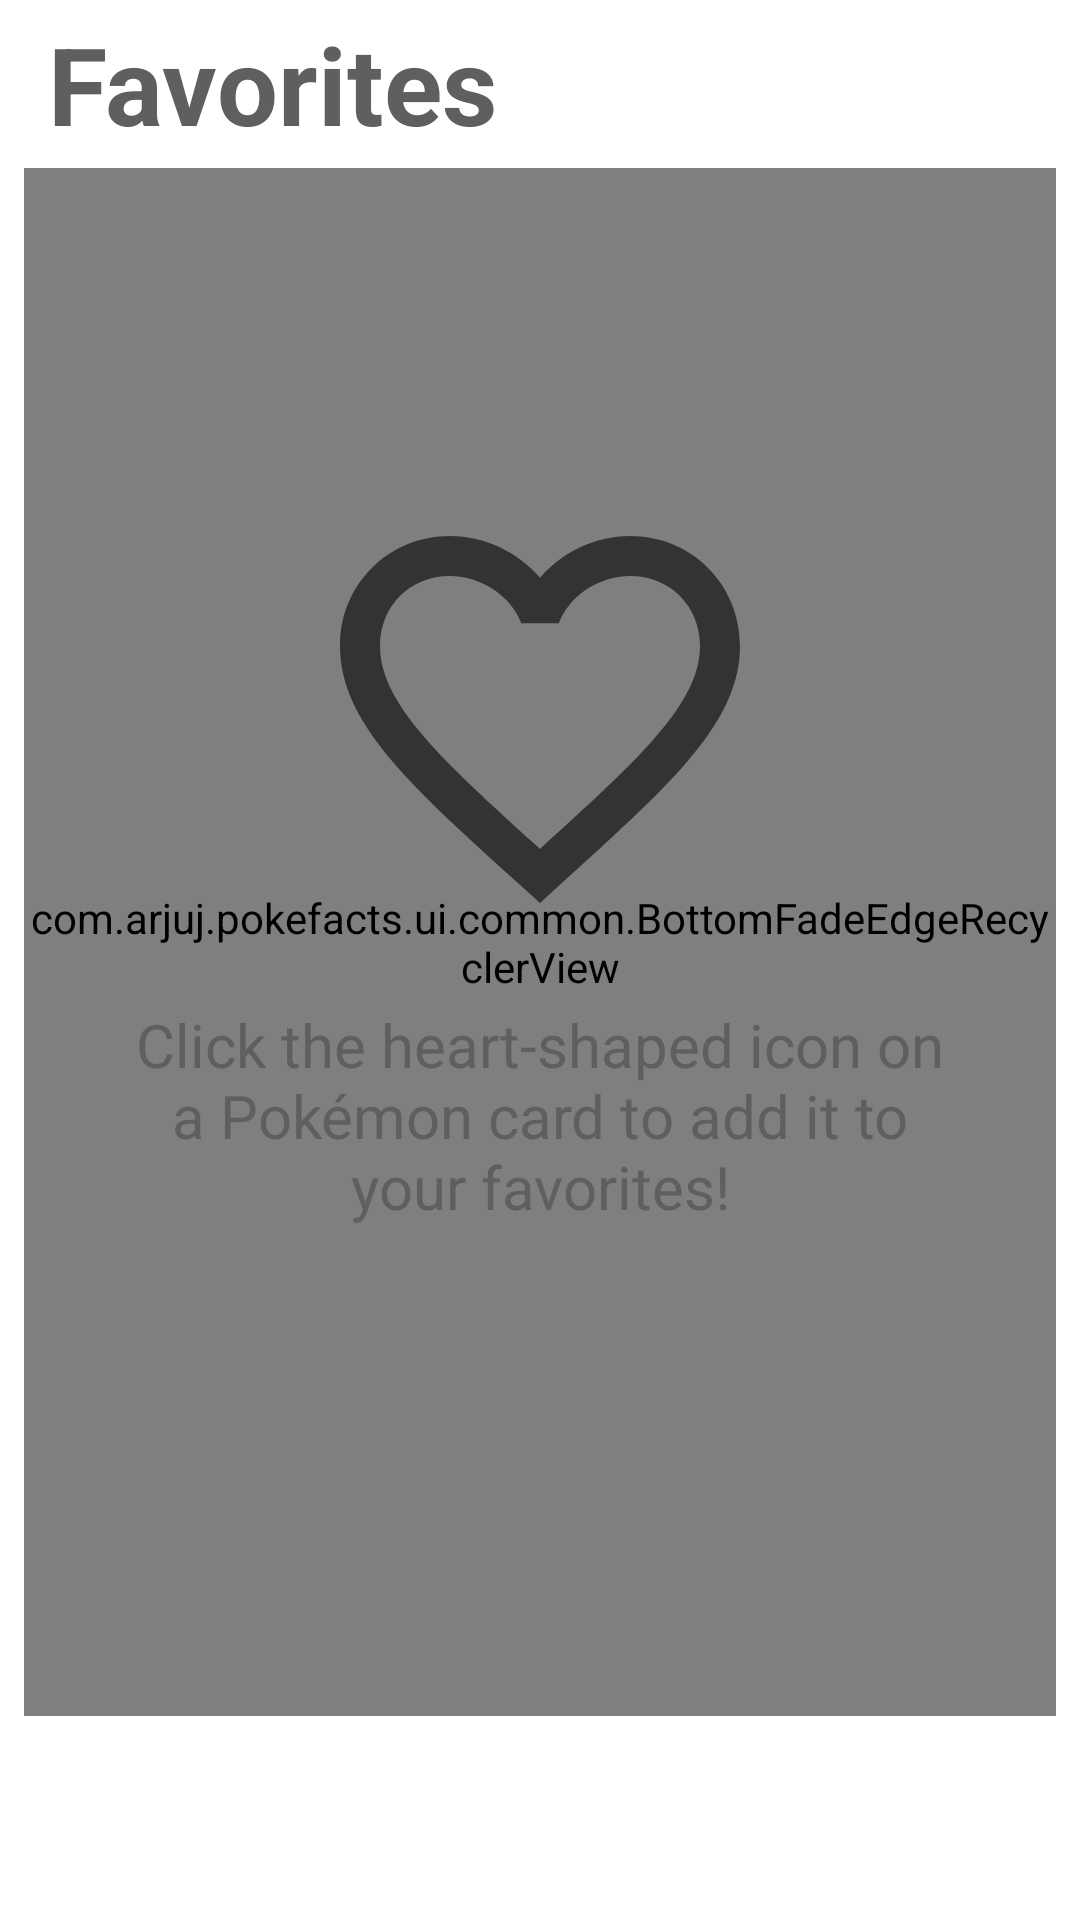

Reconstruct the res/layout file that produces this screen, plus the resources it refers to.
<!-- AndroidManifest.xml: application theme Theme.PokeFacts -->
<!-- res/layout/fragment_favorites.xml -->
<?xml version="1.0" encoding="utf-8"?>
<RelativeLayout xmlns:android="http://schemas.android.com/apk/res/android"
    xmlns:tools="http://schemas.android.com/tools"
    android:layout_width="match_parent"
    android:layout_height="match_parent"
    tools:context=".ui.favorites.FavoritesFragment">

    <LinearLayout
        android:id="@+id/favorites_custom_toolbar"
        android:layout_width="match_parent"
        android:layout_height="?attr/actionBarSize"
        android:layout_marginStart="16dp"
        android:gravity="center_vertical|start">

        <TextView
            android:layout_width="wrap_content"
            android:layout_height="match_parent"
            android:gravity="center"
            android:text="@string/favorites"
            android:textColor="@color/title_color"
            android:textSize="36sp"
            android:textStyle="bold" />

    </LinearLayout>

    <com.arjuj.pokefacts.ui.common.BottomFadeEdgeRecyclerView
        android:id="@+id/recycler_view"
        android:layout_width="match_parent"
        android:layout_height="match_parent"
        android:layout_below="@id/favorites_custom_toolbar"
        android:layout_marginBottom="68dp"
        android:layout_marginHorizontal="8dp"
        android:clipToPadding="false"
        android:fadingEdgeLength="64dp"
        android:paddingTop="8dp"
        android:paddingBottom="8dp"
        android:requiresFadingEdge="vertical" />

    <LinearLayout
        android:id="@+id/empty_favorites_layout"
        android:layout_width="match_parent"
        android:layout_height="wrap_content"
        android:layout_alignParentTop="true"
        android:layout_alignParentBottom="true"
        android:layout_gravity="center"
        android:layout_marginBottom="72dp"
        android:gravity="center"
        android:orientation="vertical"
        android:padding="24dp"
        android:visibility="visible">

        <ImageView
            android:id="@+id/favorites_imageview"
            android:layout_width="160dp"
            android:layout_height="160dp"
            android:layout_gravity="center"
            android:src="@drawable/favorite_border" />

        <TextView
            android:layout_width="wrap_content"
            android:layout_height="wrap_content"
            android:layout_marginHorizontal="16dp"
            android:layout_marginTop="16dp"
            android:gravity="center"
            android:text="@string/favorites_textview_message"
            android:textColor="@color/title_color"
            android:textSize="20sp" />

    </LinearLayout>

</RelativeLayout>
<!-- resources referenced by this layout -->
<resources>
  <color name="title_color">#5F5F5F</color>
  <!-- drawable favorite_border (drawable) -->
  <vector xmlns:android="http://schemas.android.com/apk/res/android"
      android:width="24dp"
      android:height="24dp"
      android:viewportWidth="24"
      android:viewportHeight="24"
      android:tint="?attr/colorControlNormal">
    <path
        android:fillColor="@android:color/white"
        android:pathData="M16.5,3c-1.74,0 -3.41,0.81 -4.5,2.09C10.91,3.81 9.24,3 7.5,3 4.42,3 2,5.42 2,8.5c0,3.78 3.4,6.86 8.55,11.54L12,21.35l1.45,-1.32C18.6,15.36 22,12.28 22,8.5 22,5.42 19.58,3 16.5,3zM12.1,18.55l-0.1,0.1 -0.1,-0.1C7.14,14.24 4,11.39 4,8.5 4,6.5 5.5,5 7.5,5c1.54,0 3.04,0.99 3.57,2.36h1.87C13.46,5.99 14.96,5 16.5,5c2,0 3.5,1.5 3.5,3.5 0,2.89 -3.14,5.74 -7.9,10.05z"/>
  </vector>
  <string name="favorites">Favorites</string>
  <string name="favorites_textview_message">Click the heart-shaped icon on a Pokémon card to add it to your favorites!</string>
  <style name="Theme.PokeFacts" parent="Theme.MaterialComponents.DayNight.DarkActionBar">
          
          <item name="colorPrimary">@color/bg_color</item>
          <item name="colorPrimaryVariant">@color/bg_color</item>
          <item name="colorOnPrimary">@color/white</item>
          
          <item name="colorSecondary">@color/teal_200</item>
          <item name="colorSecondaryVariant">@color/teal_700</item>
          <item name="colorOnSecondary">@color/black</item>
          
          <item name="android:statusBarColor" tools:targetApi="l">?attr/colorPrimaryVariant</item>
          
          <item name="android:windowTranslucentStatus">true</item>
          <item name="android:windowTranslucentNavigation">true</item>
      </style>
  <color name="bg_color">#EFEFEF</color>
  <color name="white">#FFFFFFFF</color>
  <color name="teal_200">#FF03DAC5</color>
  <color name="teal_700">#FF018786</color>
  <color name="black">#FF000000</color>
</resources>
